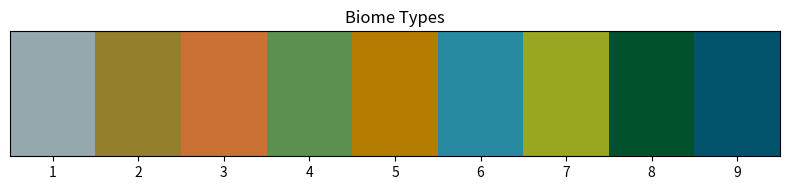

The script that saved this image:
import matplotlib.pyplot as plt
from matplotlib.colors import ListedColormap
# Define the RGB values for each biome and normalize them to [0, 1]
biome_colors = {
    1: (148/255, 168/255, 174/255),  # Tundra
    2: (147/255, 127/255, 44/255),   # Temperate grassland/cold desert
    3: (201/255, 114/255, 52/255),   # Subtropical desert
    4: (91/255, 144/255, 81/255),    # Boreal forest
    5: (180/255, 125/255, 1/255),    # Woodland/shrubland
    6: (40/255, 138/255, 161/255),   # Temperate seasonal forest
    7: (152/255, 166/255, 34/255),   # Tropical seasonal forest
    8: (1/255, 82/255, 44/255),      # Tropical rainforest
    9: (3/255, 83/255, 109/255)      # Temperate rainforest
}
# Create a list of colors sorted by biome ID
sorted_biome_colors = [biome_colors[i] for i in sorted(biome_colors.keys())]
# Create the colormap
biome_cmap = ListedColormap(sorted_biome_colors)
# Example usage: Visualize the colormap
plt.figure(figsize=(8, 2))
plt.imshow([list(range(len(sorted_biome_colors)))], cmap=biome_cmap, aspect='auto')
# Label the axis with the names of the biomes
plt.yticks([])
plt.xticks(range(len(sorted_biome_colors)), sorted(biome_colors.keys()), rotation=0)
plt.title('Biome Types')
plt.tight_layout()
plt.show()